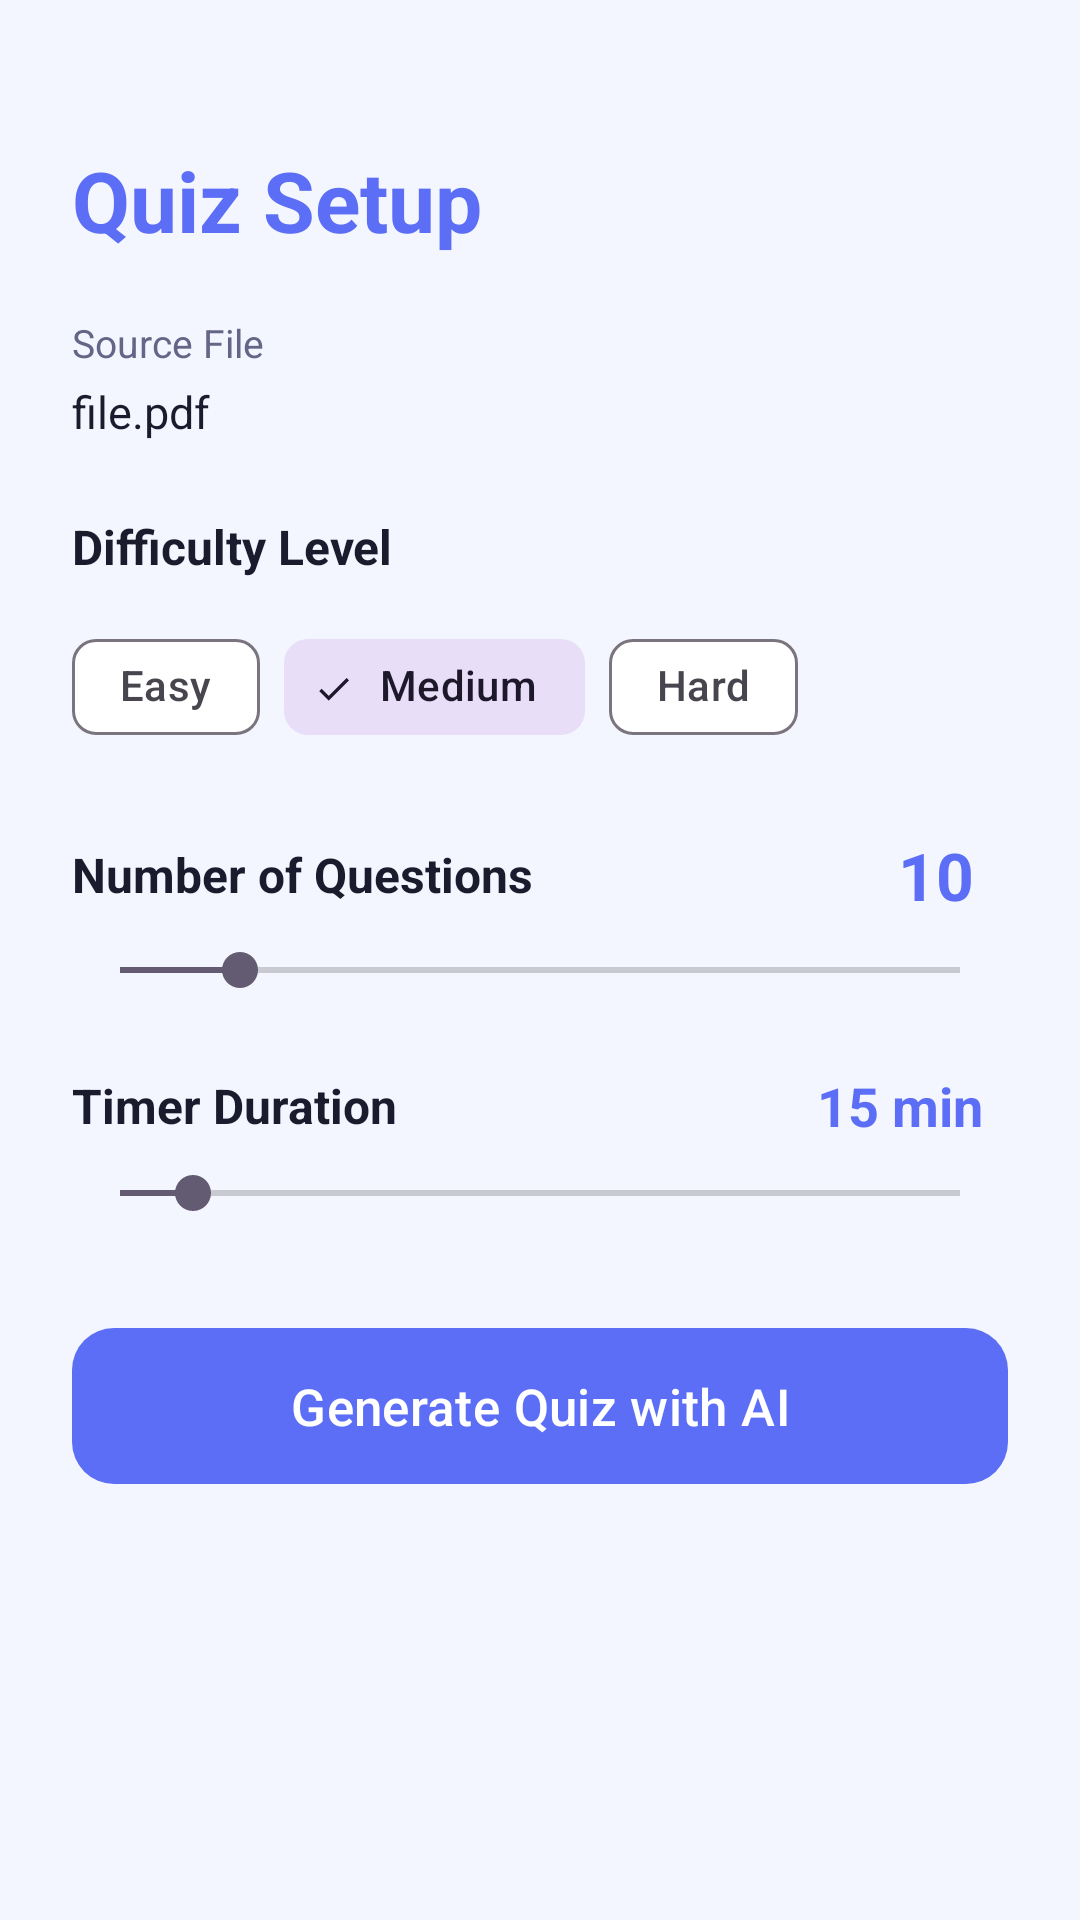

Here is an Android app screen rendered from its layout file. Give the layout XML and the strings, colors and styles it references.
<!-- AndroidManifest.xml: application theme Theme.AIQuizGenerator -->
<!-- res/layout/fragment_config.xml -->
<?xml version="1.0" encoding="utf-8"?>
<FrameLayout xmlns:android="http://schemas.android.com/apk/res/android"
    xmlns:app="http://schemas.android.com/apk/res-auto"
    android:layout_width="match_parent" android:layout_height="match_parent"
    android:background="@color/color_background">
    <ScrollView android:layout_width="match_parent" android:layout_height="match_parent">
        <LinearLayout android:layout_width="match_parent" android:layout_height="wrap_content"
            android:orientation="vertical" android:padding="24dp">
            <TextView android:layout_width="wrap_content" android:layout_height="wrap_content"
                android:text="Quiz Setup" android:textSize="28sp" android:textStyle="bold"
                android:textColor="@color/color_primary" android:layout_marginTop="24dp"/>
            <TextView android:layout_width="wrap_content" android:layout_height="wrap_content"
                android:text="Source File" android:textSize="13sp"
                android:textColor="@color/color_on_surface_variant" android:layout_marginTop="20dp"/>
            <TextView android:id="@+id/tvSourceFile" android:layout_width="wrap_content"
                android:layout_height="wrap_content" android:text="file.pdf"
                android:textSize="15sp" android:textColor="@color/color_on_surface" android:layout_marginTop="4dp"/>
            <TextView android:layout_width="wrap_content" android:layout_height="wrap_content"
                android:text="Difficulty Level" android:textSize="16sp" android:textStyle="bold"
                android:textColor="@color/color_on_surface" android:layout_marginTop="24dp"/>
            <com.google.android.material.chip.ChipGroup
                android:layout_width="match_parent" android:layout_height="wrap_content"
                android:layout_marginTop="12dp" app:singleSelection="true" app:selectionRequired="true">
                <com.google.android.material.chip.Chip android:id="@+id/chipEasy"
                    android:layout_width="wrap_content" android:layout_height="wrap_content"
                    android:text="Easy" style="@style/Widget.Material3.Chip.Filter"/>
                <com.google.android.material.chip.Chip android:id="@+id/chipMedium"
                    android:layout_width="wrap_content" android:layout_height="wrap_content"
                    android:text="Medium" android:checked="true" style="@style/Widget.Material3.Chip.Filter"/>
                <com.google.android.material.chip.Chip android:id="@+id/chipHard"
                    android:layout_width="wrap_content" android:layout_height="wrap_content"
                    android:text="Hard" style="@style/Widget.Material3.Chip.Filter"/>
            </com.google.android.material.chip.ChipGroup>
            <LinearLayout android:layout_width="match_parent" android:layout_height="wrap_content"
                android:orientation="horizontal" android:layout_marginTop="24dp" android:gravity="center_vertical">
                <TextView android:layout_width="0dp" android:layout_height="wrap_content"
                    android:layout_weight="1" android:text="Number of Questions"
                    android:textSize="16sp" android:textStyle="bold" android:textColor="@color/color_on_surface"/>
                <TextView android:id="@+id/tvQuestionsCount" android:layout_width="48dp"
                    android:layout_height="wrap_content" android:text="10" android:textSize="22sp"
                    android:textStyle="bold" android:textColor="@color/color_primary" android:gravity="center"/>
            </LinearLayout>
            <SeekBar android:id="@+id/seekbarQuestions" android:layout_width="match_parent"
                android:layout_height="wrap_content" android:layout_marginTop="8dp" android:min="5" android:max="40" android:progress="10"/>
            <LinearLayout android:layout_width="match_parent" android:layout_height="wrap_content"
                android:orientation="horizontal" android:layout_marginTop="24dp" android:gravity="center_vertical">
                <TextView android:layout_width="0dp" android:layout_height="wrap_content"
                    android:layout_weight="1" android:text="Timer Duration"
                    android:textSize="16sp" android:textStyle="bold" android:textColor="@color/color_on_surface"/>
                <TextView android:id="@+id/tvTimerValue" android:layout_width="72dp"
                    android:layout_height="wrap_content" android:text="15 min" android:textSize="18sp"
                    android:textStyle="bold" android:textColor="@color/color_primary" android:gravity="center"/>
            </LinearLayout>
            <SeekBar android:id="@+id/seekbarTimer" android:layout_width="match_parent"
                android:layout_height="wrap_content" android:layout_marginTop="8dp" android:min="5" android:max="120" android:progress="15"/>
            <com.google.android.material.button.MaterialButton
                android:id="@+id/btnGenerateQuiz"
                android:layout_width="match_parent" android:layout_height="60dp"
                android:layout_marginTop="32dp" android:layout_marginBottom="16dp"
                android:text="Generate Quiz with AI" android:textSize="17sp" app:cornerRadius="14dp"/>
        </LinearLayout>
    </ScrollView>
    <LinearLayout android:id="@+id/loadingLayout"
        android:layout_width="match_parent" android:layout_height="match_parent"
        android:orientation="vertical" android:gravity="center"
        android:background="#CC000000" android:visibility="gone">
        <ProgressBar android:layout_width="64dp" android:layout_height="64dp"
            android:indeterminateTint="@color/color_primary"/>
        <TextView android:id="@+id/tvLoadingMessage"
            android:layout_width="wrap_content" android:layout_height="wrap_content"
            android:text="Generating quiz..." android:textSize="16sp"
            android:textColor="@android:color/white" android:layout_marginTop="16dp"/>
    </LinearLayout>
</FrameLayout>
<!-- resources referenced by this layout -->
<resources>
  <color name="color_background">#F4F6FF</color>
  <color name="color_on_surface">#1A1C2E</color>
  <color name="color_on_surface_variant">#636687</color>
  <color name="color_primary">#5B6EF5</color>
  <style name="Theme.AIQuizGenerator" parent="Theme.Material3.Light.NoActionBar">
          <item name="colorPrimary">@color/color_primary</item>
          <item name="colorOnPrimary">@color/color_on_primary</item>
          <item name="colorSurface">@color/color_surface</item>
          <item name="colorOnSurface">@color/color_on_surface</item>
          <item name="colorError">@color/color_error</item>
          <item name="android:colorBackground">@color/color_background</item>
          <item name="android:statusBarColor">@color/color_primary</item>
      </style>
  <color name="color_on_primary">#FFFFFF</color>
  <color name="color_surface">#FFFFFF</color>
  <color name="color_error">#E74C3C</color>
</resources>
